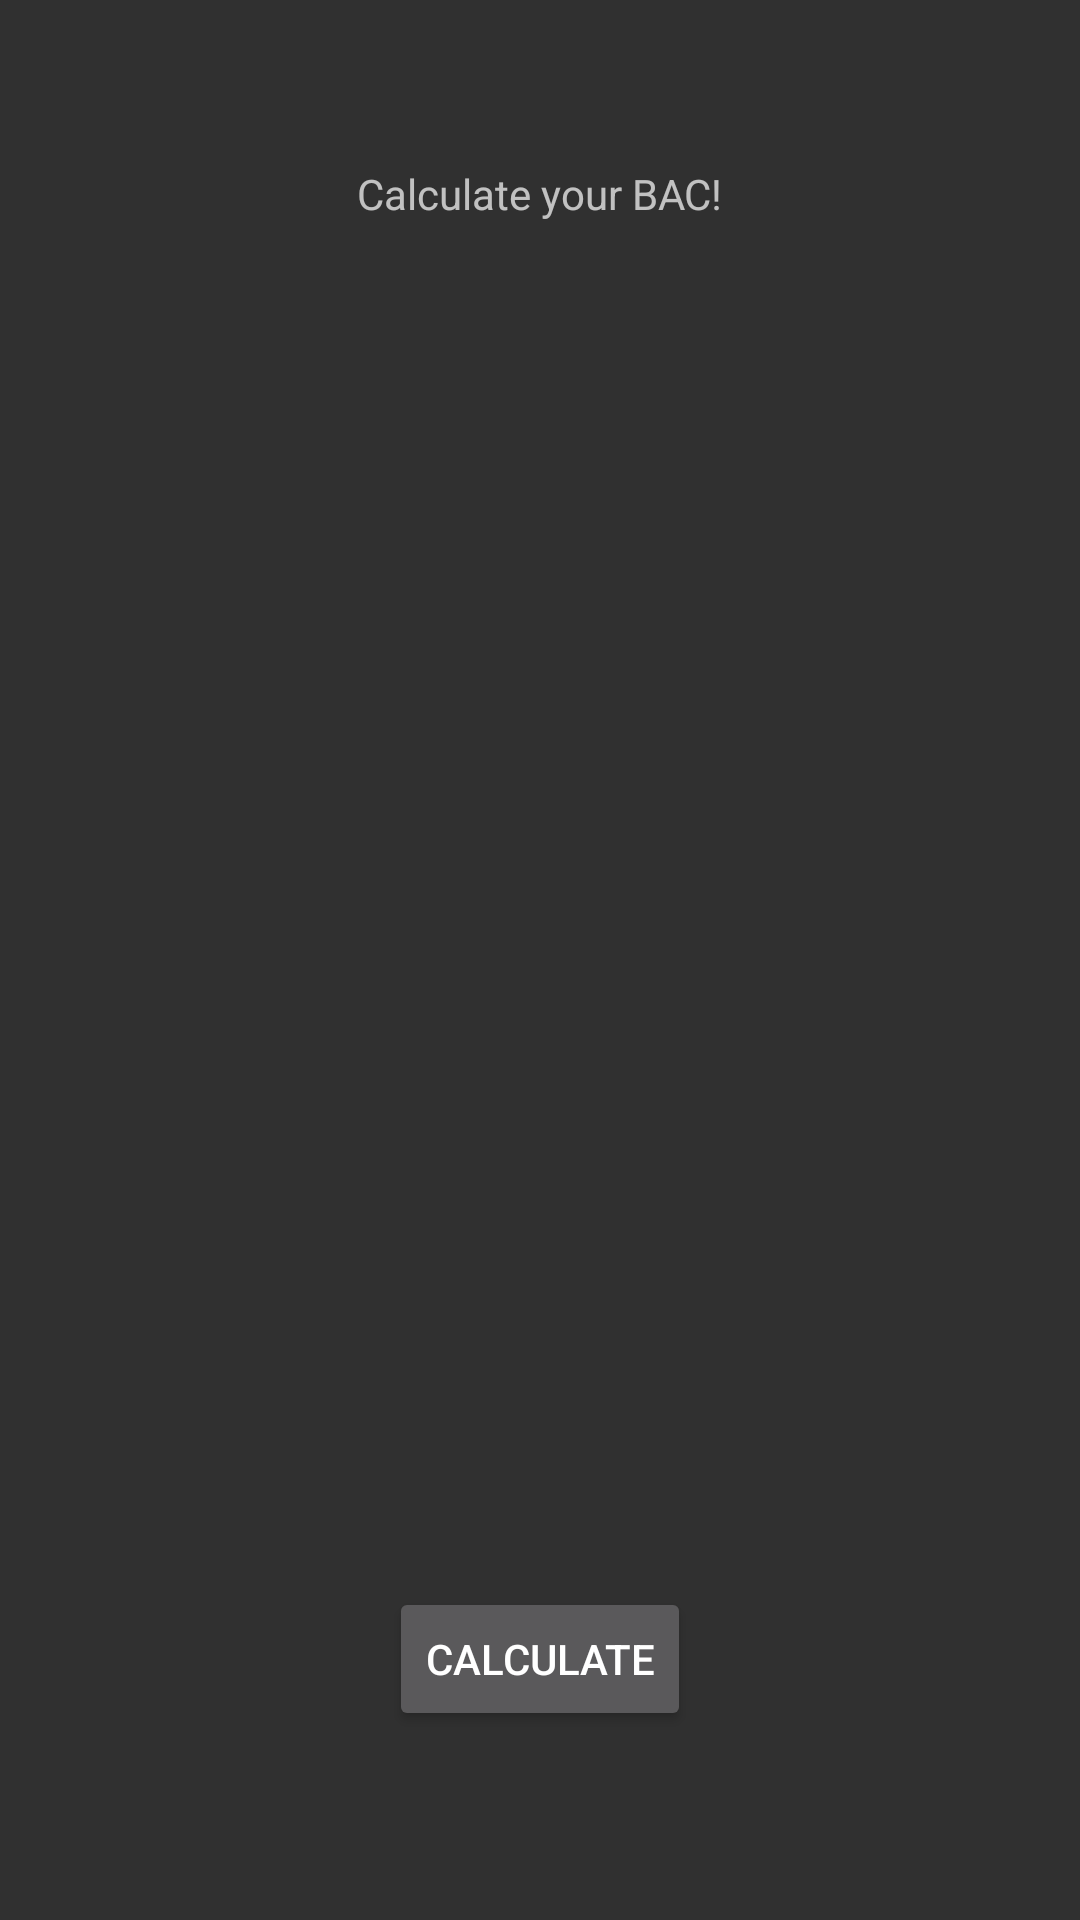

This screen was rendered from an Android layout file. Write that file and the resources it references.
<!-- AndroidManifest.xml: application theme AppTheme -->
<!-- res/layout/activity_calculator.xml -->
<?xml version="1.0" encoding="utf-8"?>
<RelativeLayout xmlns:android="http://schemas.android.com/apk/res/android"
    xmlns:tools="http://schemas.android.com/tools"
    android:id="@+id/activity_calculator"
    android:layout_width="match_parent"
    android:layout_height="match_parent"
    android:paddingBottom="@dimen/activity_vertical_margin"
    android:paddingLeft="@dimen/activity_horizontal_margin"
    android:paddingRight="@dimen/activity_horizontal_margin"
    android:paddingTop="@dimen/activity_vertical_margin"
    tools:context="com.example.peter.breathalyzer.Calculator">

    <Button
        android:text="Calculate"
        android:layout_width="wrap_content"
        android:layout_height="wrap_content"
        android:layout_alignParentBottom="true"
        android:layout_centerHorizontal="true"
        android:layout_marginBottom="63dp"
        android:id="@+id/button5"
        android:onClick="calculate" />

    <TextView
        android:text="Calculate your BAC!"
        android:layout_width="wrap_content"
        android:layout_height="wrap_content"
        android:layout_alignParentTop="true"
        android:layout_centerHorizontal="true"
        android:layout_marginTop="55dp"
        android:id="@+id/textView4" />
</RelativeLayout>
<!-- resources referenced by this layout -->
<resources>
  <style name="AppTheme" parent="Theme.AppCompat">
          
          <item name="colorPrimary">@color/colorPrimary</item>
          <item name="colorPrimaryDark">@color/colorPrimaryDark</item>
          <item name="colorAccent">@color/colorAccent</item>
      </style>
  <color name="colorPrimary">#424242</color>
  <color name="colorPrimaryDark">#212121</color>
  <color name="colorAccent">#F8BBD0</color>
</resources>
